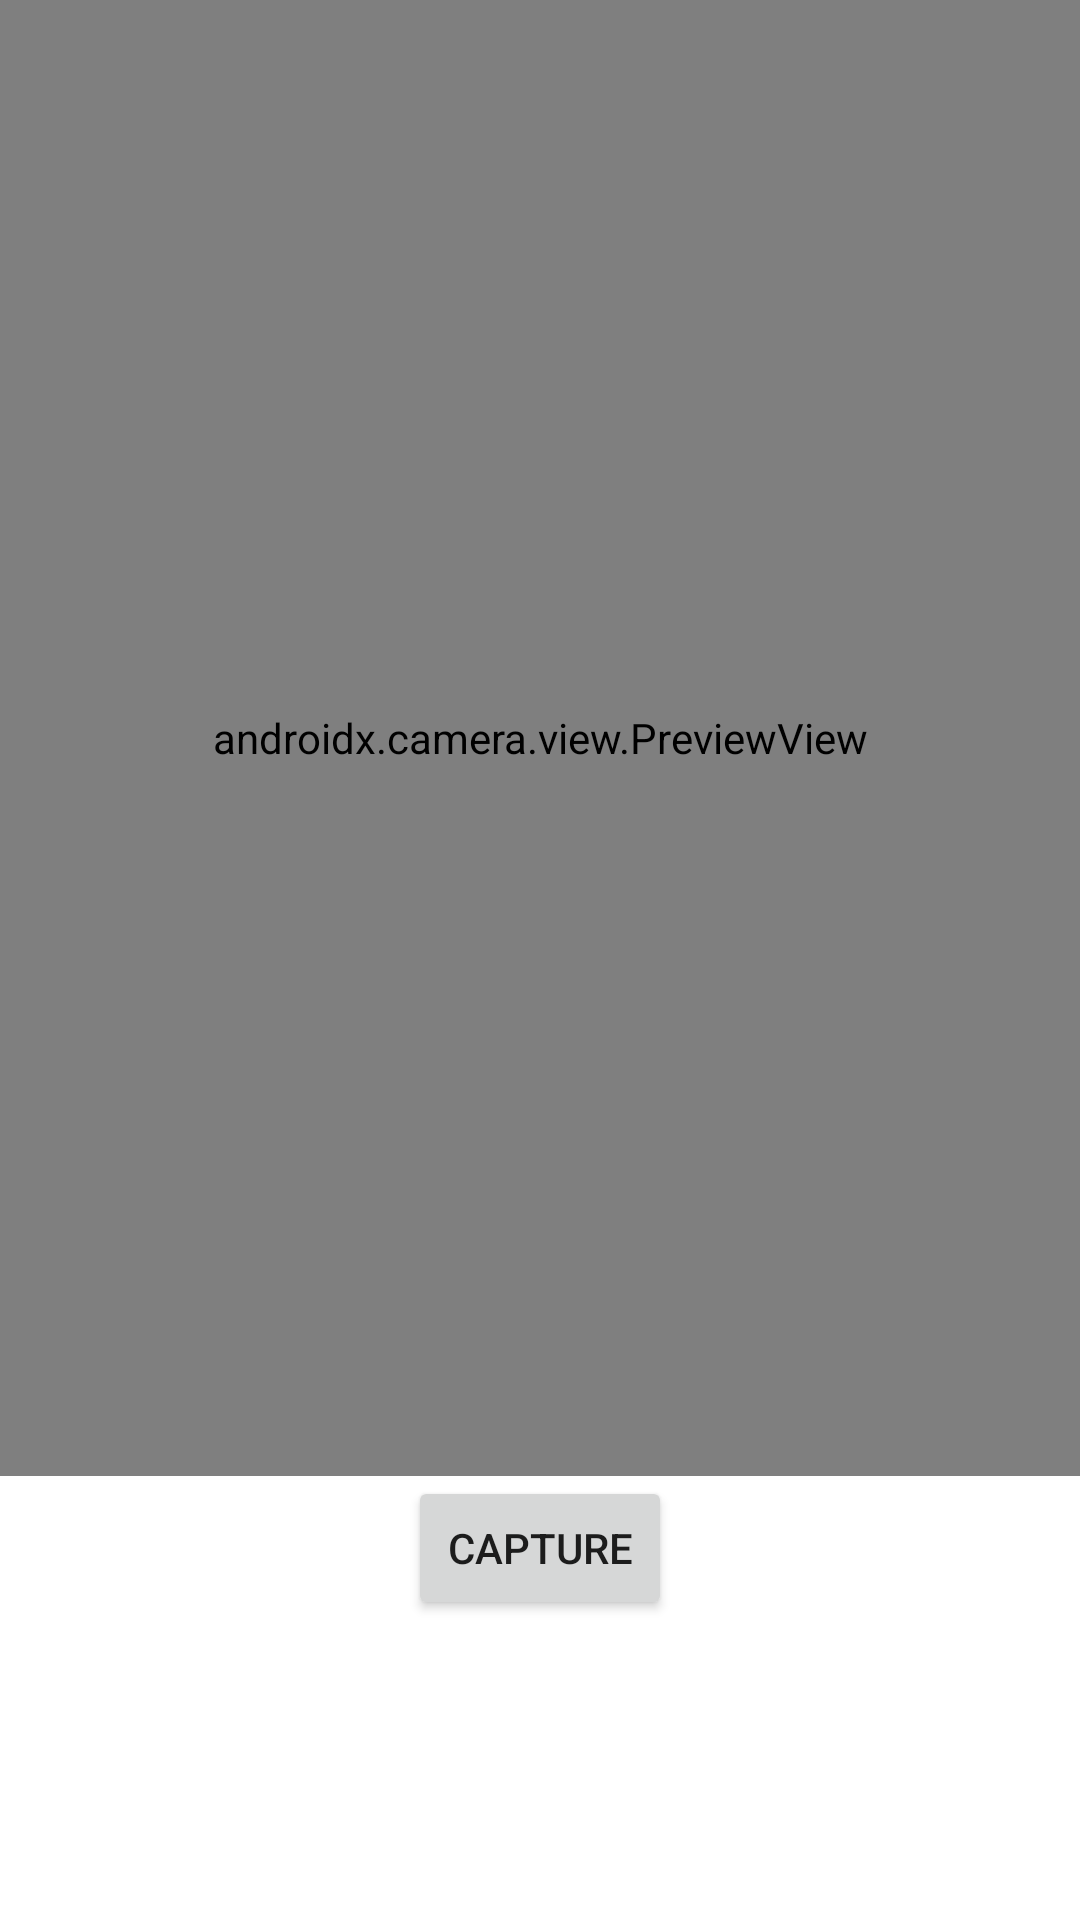

Layout XML and referenced resources for this Android screen:
<!-- AndroidManifest.xml: application theme Theme.ABIRCAMERA -->
<!-- res/layout/activity_simplecamera.xml -->
<?xml version="1.0" encoding="utf-8"?>
<layout>

    <LinearLayout xmlns:android="http://schemas.android.com/apk/res/android"
        xmlns:tools="http://schemas.android.com/tools"
        android:layout_width="match_parent"
        android:layout_height="match_parent"
        android:orientation="vertical"
        tools:context=".SimpleCamera">

        <androidx.camera.view.PreviewView
            android:id="@+id/viewFinder"
            android:layout_width="match_parent"
            android:layout_height="0dp"
            android:layout_weight="1" />

        <Button
            android:id="@+id/button_capture"
            android:layout_width="wrap_content"
            android:layout_height="wrap_content"
            android:layout_gravity="center"
            android:text="Capture" />

        <ImageView
            android:id="@+id/image_preview"
            android:layout_width="match_parent"
            android:layout_height="100dp" />

    </LinearLayout>
</layout>
<!-- resources referenced by this layout -->
<resources>
  <style name="Theme.ABIRCAMERA" parent="Theme.MaterialComponents.DayNight.DarkActionBar">
          
          <item name="colorPrimary">@color/purple_500</item>
          <item name="colorPrimaryVariant">@color/purple_700</item>
          <item name="colorOnPrimary">@color/white</item>
          
          <item name="colorSecondary">@color/teal_200</item>
          <item name="colorSecondaryVariant">@color/teal_700</item>
          <item name="colorOnSecondary">@color/black</item>
          
          <item name="android:statusBarColor" tools:targetApi="l">?attr/colorPrimaryVariant</item>
          
      </style>
  <color name="purple_500">#FF6200EE</color>
  <color name="purple_700">#FF3700B3</color>
  <color name="white">#FFFFFFFF</color>
  <color name="teal_200">#FF03DAC5</color>
  <color name="teal_700">#FF018786</color>
  <color name="black">#FF000000</color>
</resources>
